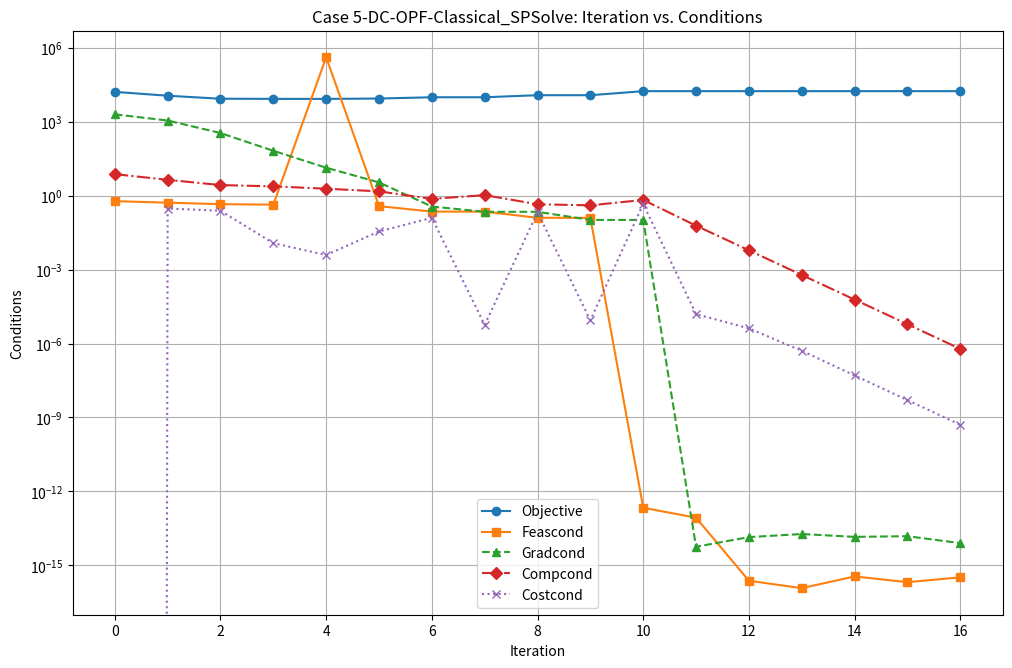

Reproduce this figure in Python.
import matplotlib.pyplot as plt
import matplotlib.cm as cm

# Define data for plotting
iterations_classical = range(0, 17)
objective_classical = [16355, 11416.928, 8610.6057, 8508.7646, 8475.4635, 8774.8169, 9883.6616, 9883.7187, 11965.514, 11965.619, 17480.252, 17479.979, 17479.907, 17479.898, 17479.897, 17479.897, 17479.897]
feascond_classical = [0.6, 0.522041, 0.453507, 0.433228, 414755, 0.378705, 0.225923, 0.225916, 0.126725, 0.12672, 2.18155e-13, 8.56156e-14, 2.36929e-16, 1.18468e-16, 3.55405e-16, 2.0732e-16, 3.25788e-16]
gradcond_classical = [2000, 1124.6, 348.933, 66.4603, 13.6677, 3.4666, 0.363525, 0.222051, 0.222034, 0.104076, 0.104066, 5.68383e-15, 1.40075e-14, 1.86766e-14, 1.42998e-14, 1.52363e-14, 7.9869e-15]
compcond_classical = [7.5, 4.41245, 2.70116, 2.39342, 1.92343, 1.49941, 0.745137, 1.05554, 0.449227, 0.406475, 0.673146, 0.0607822, 0.00608095, 0.000608117, 6.08119e-05, 6.0812e-06, 6.0812e-07]
costcond_classical = [0, 0.301912, 0.245782, 0.011826, 0.00391329, 0.0353158, 0.126352, 5.77795e-06, 0.210607, 8.78344e-06, 0.460835, 1.55967e-05, 4.13379e-06, 5.11174e-07, 5.07147e-08, 5.06802e-09, 5.06765e-10]

# Define colorblind-friendly palette
colors = cm.get_cmap('tab10').colors

# Set up the plot
plt.figure(figsize=(12, 8))

# Plot each condition with appropriate styles and labels
plt.plot(iterations_classical, objective_classical, marker='o', linestyle='-', color=colors[0], label='Objective')
plt.plot(iterations_classical, feascond_classical, marker='s', linestyle='solid', color=colors[1], label='Feascond')
plt.plot(iterations_classical, gradcond_classical, marker='^', linestyle='dashed', color=colors[2], label='Gradcond')
plt.plot(iterations_classical, compcond_classical, marker='D', linestyle='dashdot', color=colors[3], label='Compcond')
plt.plot(iterations_classical, costcond_classical, marker='x', linestyle='dotted', color=colors[4], label='Costcond')

# Add labels and title
plt.xlabel('Iteration')
plt.ylabel('Conditions')
plt.title('Case 5-DC-OPF-Classical_SPSolve: Iteration vs. Conditions')

# Display legend
plt.legend()

# Adjust spacing
plt.subplots_adjust(bottom=0.15)

# Enable grid for better readability
plt.grid(True)

# Set y-axis to logarithmic scale
plt.yscale('log')

# Display the plot
plt.show()
